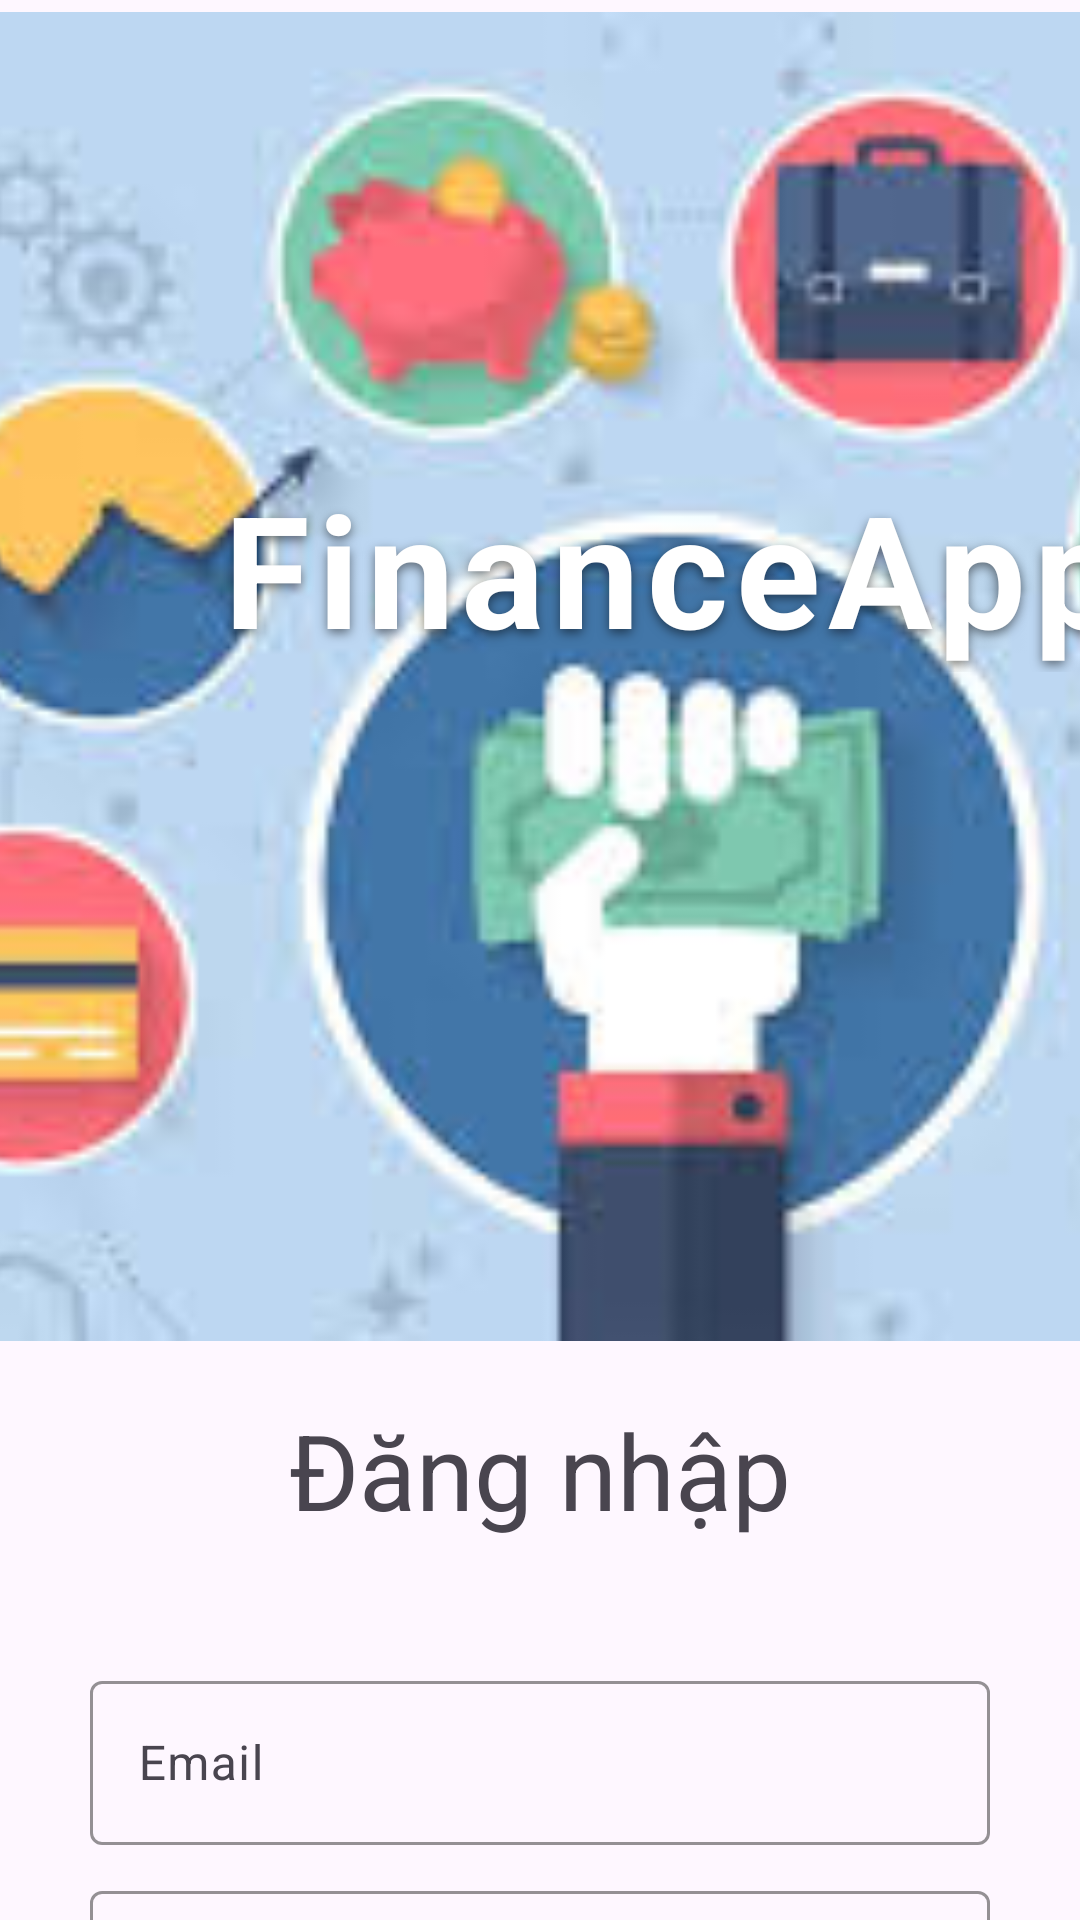

Produce the Android XML layout that renders to this screen, including the resource entries it uses.
<!-- AndroidManifest.xml: application theme Theme.ProjectThucTap -->
<!-- res/layout/fragment_login.xml -->
<?xml version="1.0" encoding="utf-8"?>
<LinearLayout
        xmlns:android="http://schemas.android.com/apk/res/android"
        xmlns:app="http://schemas.android.com/apk/res-auto"
        xmlns:tools="http://schemas.android.com/tools"
        android:layout_width="match_parent"
        android:layout_height="match_parent"
        tools:context=".ui.auth.login.LoginFragment"
        android:orientation="vertical">

        <androidx.constraintlayout.widget.ConstraintLayout
            android:layout_width="match_parent"
            android:layout_height="450dp">

            <ImageView
                android:id="@+id/imageView2"
                android:layout_width="448dp"
                android:layout_height="443dp"
                android:layout_weight="1"
                android:scaleType="centerCrop"
                android:src="@drawable/bg_auth_main"
                app:layout_constraintBottom_toBottomOf="parent"
                app:layout_constraintEnd_toEndOf="parent"
                app:layout_constraintHorizontal_bias="0.0"
                app:layout_constraintStart_toStartOf="parent"
                android:contentDescription="@null"
                app:layout_constraintTop_toTopOf="parent"
                app:layout_constraintVertical_bias="0.571"
                tools:ignore="VisualLintBounds" />

            <TextView
                android:id="@+id/textViewTitle"
                android:layout_width="wrap_content"
                android:layout_height="wrap_content"
                android:letterSpacing="0.05"
                android:shadowColor="#80000000"
                android:shadowDx="0"
                android:shadowDy="4"
                android:shadowRadius="8"
                android:text="@string/nameApp"
                android:textColor="#FFFFFF"
                android:textSize="52sp"
                android:textStyle="bold"
                app:layout_constraintBottom_toBottomOf="@id/imageView2"
                app:layout_constraintEnd_toEndOf="@id/imageView2"
                app:layout_constraintHorizontal_bias="0.503"
                app:layout_constraintStart_toStartOf="@id/imageView2"
                app:layout_constraintTop_toTopOf="@id/imageView2"
                app:layout_constraintVertical_bias="0.403" />


        </androidx.constraintlayout.widget.ConstraintLayout>

        <androidx.constraintlayout.widget.ConstraintLayout
            android:layout_width="match_parent"
            android:layout_height="80dp">

            <TextView
                android:id="@+id/textView6"
                android:layout_width="wrap_content"
                android:layout_height="wrap_content"
                android:text="@string/login"
                android:textSize="35sp"
                app:layout_constraintBottom_toBottomOf="parent"
                app:layout_constraintEnd_toEndOf="parent"
                app:layout_constraintStart_toStartOf="parent"
                app:layout_constraintTop_toTopOf="parent" />
        </androidx.constraintlayout.widget.ConstraintLayout>

        <LinearLayout
            android:layout_width="match_parent"
            android:layout_height="match_parent"
            android:orientation="vertical">

            <com.google.android.material.textfield.TextInputLayout
                android:id="@+id/textInputLayoutEmail"
                android:layout_width="match_parent"
                android:layout_height="60dp"
                android:layout_gravity="center"
                android:layout_marginLeft="30dp"
                android:layout_marginTop="25dp"
                android:layout_marginRight="30dp"
                app:boxStrokeColor="@color/pastel"
                app:hintTextColor="@color/pastel">

                <com.google.android.material.textfield.TextInputEditText
                    android:id="@+id/etEmail"
                    android:layout_width="match_parent"
                    android:layout_height="match_parent"
                    android:hint="@string/email"
                    tools:ignore="TextContrastCheck,VisualLintTextFieldSize" />
            </com.google.android.material.textfield.TextInputLayout>

            <com.google.android.material.textfield.TextInputLayout
                android:id="@+id/textInputLayoutPassword"
                android:layout_width="match_parent"
                android:layout_height="60dp"
                android:layout_marginLeft="30dp"
                android:layout_marginTop="10dp"
                android:layout_marginRight="30dp"
                app:boxStrokeColor="@color/pastel"
                app:hintTextColor="@color/pastel">

                <com.google.android.material.textfield.TextInputEditText
                    android:id="@+id/etPassword"
                    android:layout_width="match_parent"
                    android:layout_height="match_parent"
                    android:layout_gravity="center"
                    android:hint="@string/password"
                    android:inputType="textPassword"
                    tools:ignore="TextContrastCheck,VisualLintTextFieldSize" />
            </com.google.android.material.textfield.TextInputLayout>

            <Button
                android:id="@+id/btnLog"
                android:layout_width="match_parent"
                android:layout_height="70dp"
                android:layout_marginLeft="30dp"
                android:layout_marginTop="15dp"
                android:layout_marginRight="30dp"
                android:backgroundTint="@color/black"
                android:text="@string/next"
                android:textSize="17sp"
                app:cornerRadius="8dp"
                tools:ignore="VisualLintButtonSize" />

            <LinearLayout
                android:layout_width="match_parent"
                android:layout_height="20dp"
                android:layout_gravity="center"
                android:layout_marginLeft="30dp"
                android:layout_marginTop="5dp"
                android:layout_marginRight="30dp"
                android:gravity="center"
                android:orientation="horizontal"
                tools:ignore="TextSizeCheck">

                <View
                    android:layout_width="0dp"
                    android:layout_height="1dp"
                    android:layout_weight="1"
                    android:background="@android:color/darker_gray" />

                <TextView
                    android:layout_width="wrap_content"
                    android:layout_height="wrap_content"
                    android:gravity="center"
                    android:paddingHorizontal="8dp"
                    android:text="@string/or"
                    android:textColor="@android:color/darker_gray"
                    android:textSize="18sp"
                    tools:ignore="TextContrastCheck" />

                <View
                    android:layout_width="0dp"
                    android:layout_height="1dp"
                    android:layout_weight="1"
                    android:background="@android:color/darker_gray" />
            </LinearLayout>

            <Button
                android:id="@+id/btnRe"
                android:layout_width="match_parent"
                android:layout_height="70dp"
                android:layout_gravity="center"
                android:layout_marginLeft="30dp"
                android:layout_marginTop="8dp"
                android:layout_marginRight="30dp"
                android:backgroundTint="@color/gray_white"
                android:gravity="center"
                android:text="@string/register"
                android:textColor="@color/black"
                android:textSize="17sp"
                android:textStyle="bold"
                app:cornerRadius="8dp"
                tools:ignore="VisualLintButtonSize,VisualLintBounds" />

            <TextView
                android:id="@+id/textView5"
                android:layout_width="match_parent"
                android:layout_height="wrap_content"
                android:layout_gravity="center"
                android:layout_marginLeft="36dp"
                android:layout_marginTop="12dp"
                android:layout_marginRight="36dp"
                android:gravity="center"
                android:text="@string/terms_text"
                android:textSize="15sp"
                tools:ignore="VisualLintBounds" />

        </LinearLayout>

    </LinearLayout>
<!-- resources referenced by this layout -->
<resources>
  <color name="black">#FF000000</color>
  <color name="gray_white">#D6D6D6</color>
  <color name="pastel">#D7CCC8</color>
  <!-- drawable bg_auth_main: jpg bitmap (drawable, 9406 bytes) -->
  <string name="email">Email</string>
  <string name="login">Đăng nhập</string>
  <string name="nameApp">FinanceApp</string>
  <string name="next">Tiếp tục</string>
  <string name="or">or</string>
  <string name="password">Password</string>
  <string name="register">Tạo tài khoản</string>
  <string name="terms_text">By clicking continue, you agree to our <b>Terms of Service</b> and <b>Privacy Policy</b></string>
  <style name="Theme.ProjectThucTap" parent="Base.Theme.ProjectThucTap" />
  <style name="Base.Theme.ProjectThucTap" parent="Theme.Material3.DayNight.NoActionBar">
          
          
      </style>
</resources>
